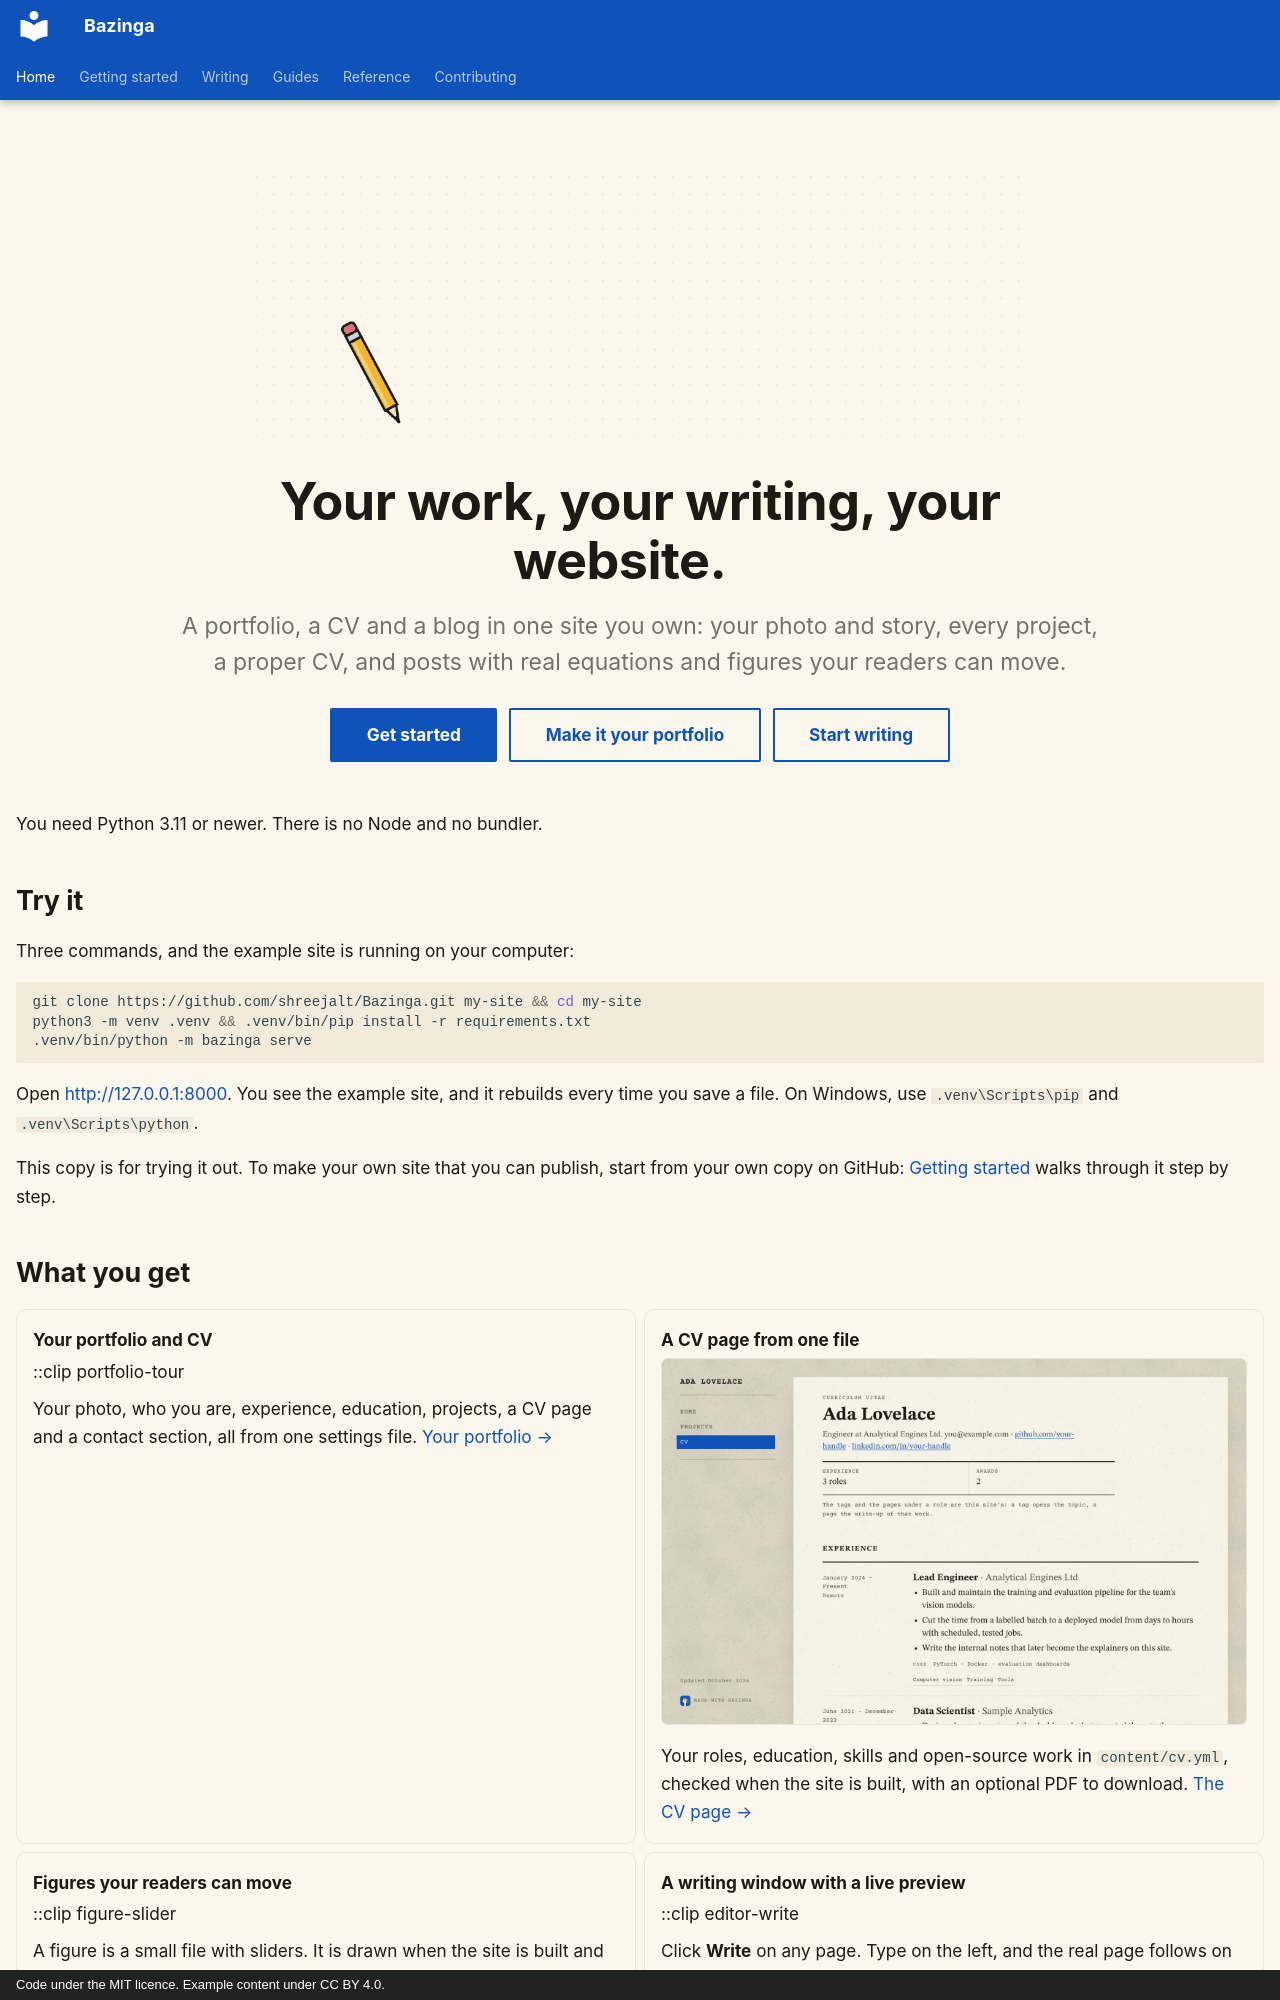

repository: shreejalt/Bazinga · page: index.html · generator: mkdocs · copyright: Code under the MIT licence. Example content under CC BY 4.0.

---
title: Bazinga
hide:
  - navigation
  - toc
---

![Bazinga: numbered dots joined by a pencil become the Vulcan-salute hand and the Bazinga logo.](assets/brand/banner-light.gif#only-light)
![Bazinga: numbered dots joined by a pencil become the Vulcan-salute hand and the Bazinga logo.](assets/brand/banner-dark.gif#only-dark)

<div class="home-hero" markdown>

# Your work, your writing, your website.

<p class="home-hero__sub">A portfolio, a CV and a blog in one site you own: your photo and story, every project, a
proper CV, and posts with real equations and figures your readers can move.</p>

<p class="home-hero__actions"><a class="md-button md-button--primary" href="getting-started/">Get started</a>
<a class="md-button" href="home-and-cv/">Make it your portfolio</a>
<a class="md-button" href="writing/">Start writing</a></p>

</div>

You need Python 3.11 or newer. There is no Node and no bundler.

## Try it

Three commands, and the example site is running on your computer:

```bash
git clone https://github.com/shreejalt/Bazinga.git my-site && cd my-site
python3 -m venv .venv && .venv/bin/pip install -r requirements.txt
.venv/bin/python -m bazinga serve
```

Open <http://127.0.0.1:8000>. You see the example site, and it rebuilds every time you save a file.
On Windows, use `.venv\Scripts\pip` and `.venv\Scripts\python`.

This copy is for trying it out. To make your own site that you can publish, start from your own copy on GitHub:
[Getting started](getting-started.md) walks through it step by step.
